2-way image classification set "processedData" from GitHub (Rymaa-del/Zoidberg); label vocabulary: normal, pneumonia.

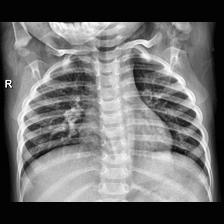
Label: normal

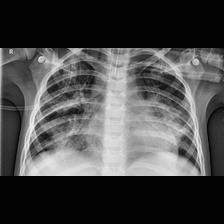
Label: pneumonia

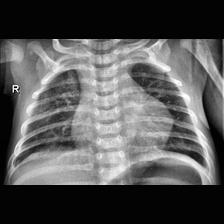
Label: pneumonia

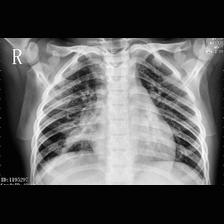
Label: pneumonia

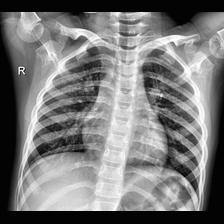
Label: normal

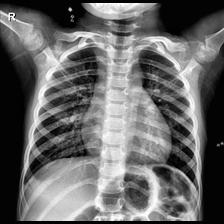
Label: normal
